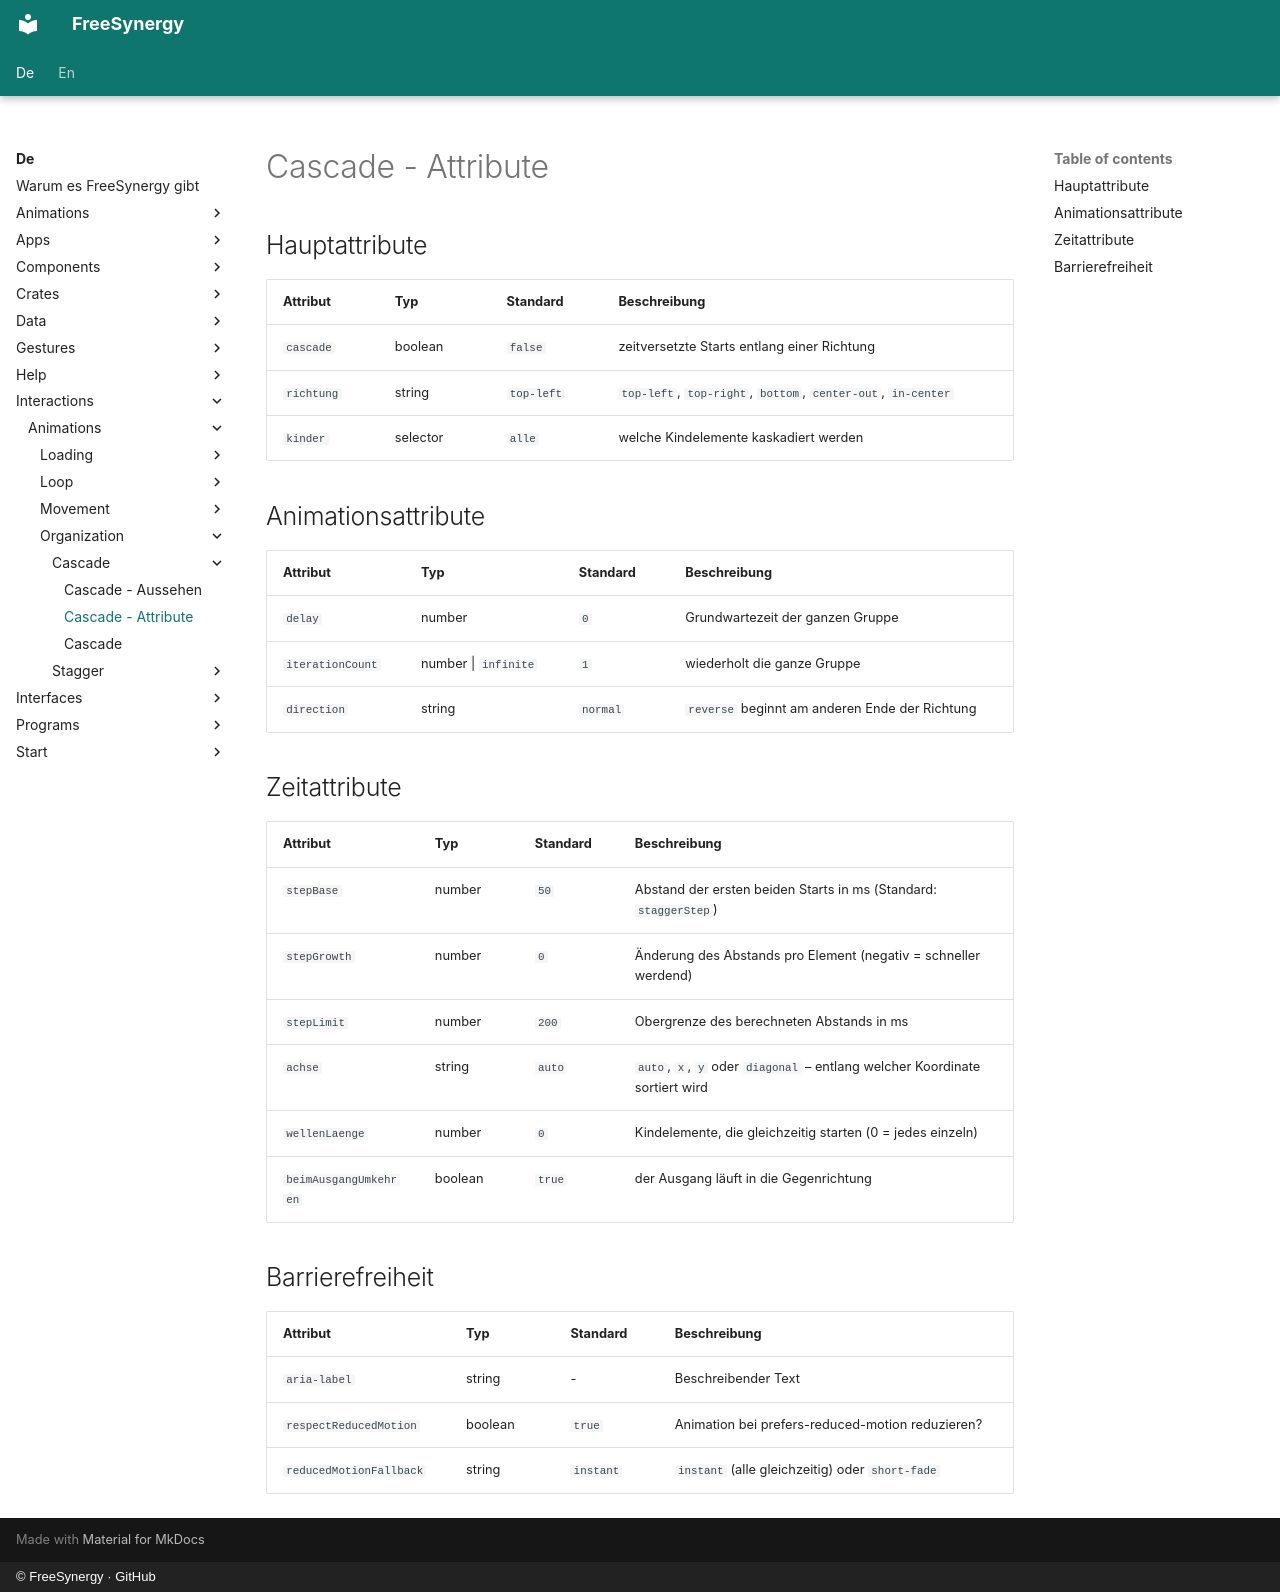

repository: FreeSynergy/fs-documentation · page: de/interactions/animations/organization/cascade/attributes/index.html · generator: mkdocs · copyright: © FreeSynergy · GitHub

# Cascade - Attribute

## Hauptattribute

| Attribut | Typ | Standard | Beschreibung |
|----------|-----|----------|--------------|
| `cascade` | boolean | `false` | zeitversetzte Starts entlang einer Richtung |
| `richtung` | string | `top-left` | `top-left`, `top-right`, `bottom`, `center-out`, `in-center` |
| `kinder` | selector | `alle` | welche Kindelemente kaskadiert werden |

## Animationsattribute

| Attribut | Typ | Standard | Beschreibung |
|----------|-----|----------|--------------|
| `delay` | number | `0` | Grundwartezeit der ganzen Gruppe |
| `iterationCount` | number \| `infinite` | `1` | wiederholt die ganze Gruppe |
| `direction` | string | `normal` | `reverse` beginnt am anderen Ende der Richtung |

## Zeitattribute

| Attribut | Typ | Standard | Beschreibung |
|----------|-----|----------|--------------|
| `stepBase` | number | `50` | Abstand der ersten beiden Starts in ms (Standard: `staggerStep`) |
| `stepGrowth` | number | `0` | Änderung des Abstands pro Element (negativ = schneller werdend) |
| `stepLimit` | number | `200` | Obergrenze des berechneten Abstands in ms |
| `achse` | string | `auto` | `auto`, `x`, `y` oder `diagonal` – entlang welcher Koordinate sortiert wird |
| `wellenLaenge` | number | `0` | Kindelemente, die gleichzeitig starten (0 = jedes einzeln) |
| `beimAusgangUmkehren` | boolean | `true` | der Ausgang läuft in die Gegenrichtung |

## Barrierefreiheit

| Attribut | Typ | Standard | Beschreibung |
|----------|-----|----------|--------------|
| `aria-label` | string | - | Beschreibender Text |
| `respectReducedMotion` | boolean | `true` | Animation bei prefers-reduced-motion reduzieren? |
| `reducedMotionFallback` | string | `instant` | `instant` (alle gleichzeitig) oder `short-fade` |
